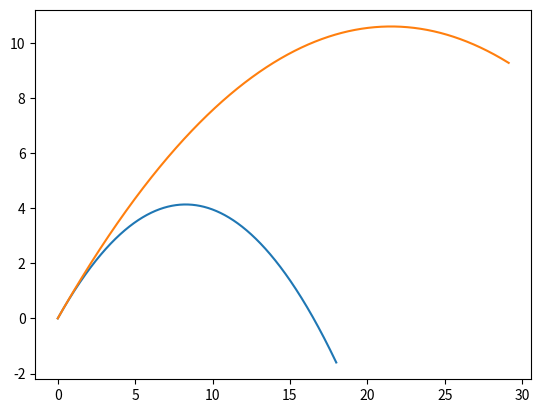

Reproduce this figure in Python.
#!/usr/bin/env python
# coding: utf-8

# In[1]:


import math
import numpy as np

MODEL_G = 9.81
MODEL_DT = 0.001
MODEL_DM = 0.2
MODEL_U = 28

class Body:
    def __init__(self, x, y, vx, vy):
        
        self.x = x
        self.y = y
        self.vx = vx
        self.vy = vy
        
        self.trajectory_x = []
        self.trajectory_y = []
        

    def advance(self):

        self.trajectory_x.append(self.x)
        self.trajectory_y.append(self.y)
        
        self.x += self.vx * MODEL_DT
        self.y += self.vy * MODEL_DT
        self.vy -= MODEL_G * MODEL_DT
        
class Rocket(Body):
    def __init__(self, x, y):
        super().__init__(x, y, 10, 10) # Вызовем конструктор предка — тела, т.к. он для ракеты актуален
        self.m = 63

    def advance(self):
        super().advance() # вызовем метод предка — тела, т.к. и он для ракеты актуален.
        if self.m > 50:
            self.m -= MODEL_DM
            DV = MODEL_U * MODEL_DM / self.m
            V = (self.vx**2 + self.vy**2)**0.5
            self.vx += DV * self.vx / V
            self.vy += DV * self.vy / V

np.sin

b = Body(0, 0, 9, 9)
r = Rocket(0, 0)

bodies = [b, r]
# Дальше мы уже не будем думать, кто тут ёжик, кто ракета, а кто котлета —
# благодаря возможностям ООП будем просто работать со списком тел

for t in np.r_[0:2:MODEL_DT]: # для всех временных отрезков
    for b in bodies: # для всех тел
        b.advance() # выполним шаг
        
get_ipython().run_line_magic('matplotlib', 'inline')
from matplotlib import pyplot as pp

for b in bodies: # для всех тел
    pp.plot(b.trajectory_x, b.trajectory_y) # нарисуем их траектории





